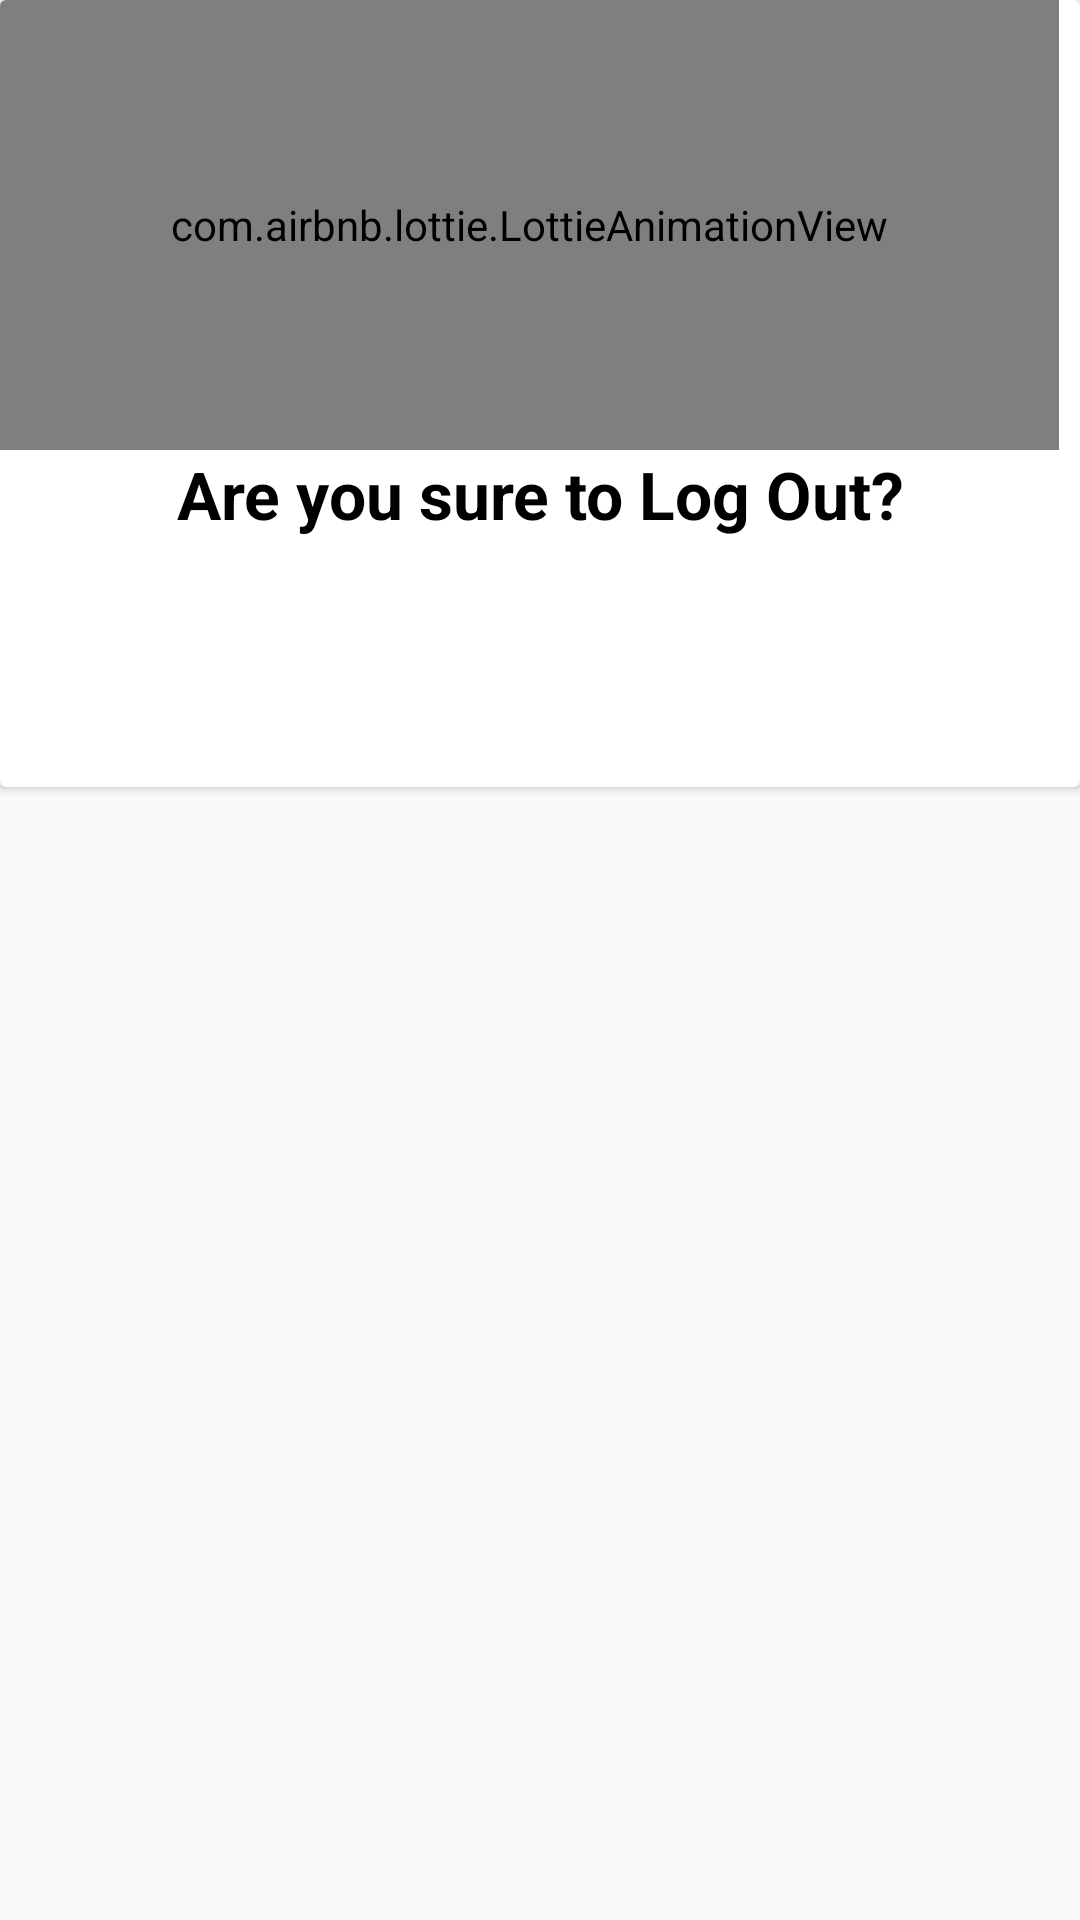

This screen was rendered from an Android layout file. Write that file and the resources it references.
<!-- AndroidManifest.xml: application theme AppTheme -->
<!-- res/layout/after_logout.xml -->
<?xml version="1.0" encoding="utf-8"?>
<RelativeLayout xmlns:android="http://schemas.android.com/apk/res/android"
    xmlns:tools="http://schemas.android.com/tools"
    android:layout_width="match_parent"
    android:layout_height="match_parent"
    xmlns:app="http://schemas.android.com/apk/res-auto">

    <androidx.cardview.widget.CardView
        android:layout_width="match_parent"
        android:layout_height="wrap_content">

        <LinearLayout
            android:layout_width="match_parent"
            android:layout_height="match_parent"
            android:orientation="vertical">


            <com.airbnb.lottie.LottieAnimationView
                android:id="@+id/animationView"
                android:layout_width="match_parent"
                android:layout_height="150dp"
                android:layout_marginEnd="7dp"
                app:lottie_autoPlay="true"
                app:lottie_loop="true"
                app:lottie_rawRes="@raw/onlogout" />

            <TextView
                android:id="@+id/textView6"
                android:layout_width="match_parent"
                android:layout_height="wrap_content"
                android:textSize="22sp"
                android:gravity="center"
                android:text="Are you sure to Log Out?"
                android:textColor="@color/colorPrimaryDark"
                android:textStyle="bold" />


<LinearLayout
    android:layout_width="match_parent"
    android:layout_marginTop="15dp"
    android:layout_height="wrap_content"
    android:orientation="horizontal">
            <Button
                android:id="@+id/CancelButton"
                style="@style/loginButton"
                android:layout_width="140dp"
                android:layout_margin="10dp"
                android:text="cancel" />

    <Button
        android:id="@+id/LogoutButton"
        style="@style/loginButton"
        android:layout_width="140dp"
        android:layout_marginLeft="30dp"
        android:layout_marginRight="10dp"
        android:layout_marginTop="10dp"
        android:layout_marginBottom="10dp"
        android:text="logout" />
</LinearLayout>
        </LinearLayout>
    </androidx.cardview.widget.CardView>

</RelativeLayout>
<!-- resources referenced by this layout -->
<resources>
  <color name="colorPrimaryDark">#000</color>
  <style name="loginButton" parent="viewParent">
          <item name="android:background">@drawable/button_background_blue</item>
          <item name="android:textColor">@color/whiteTextColor</item>
          <item name="android:textStyle">bold</item>
      </style>
  <style name="AppTheme" parent="Theme.AppCompat.Light.DarkActionBar">
          <item name="colorPrimary">@color/colorAccent</item>
          <item name="android:titleTextStyle">@style/viewParent.headerText</item>
      </style>
  <style name="viewParent">
          <item name="android:layout_width">wrap_content</item>
          <item name="android:layout_height">wrap_content</item>
      </style>
  <color name="whiteTextColor">#fff</color>
  <color name="colorAccent">#11CFC5</color>
  <style name="viewParent.headerText">
          <item name="android:textColor">@color/colorPrimary</item>
          <item name="android:textSize">@dimen/headerTextSize</item>
          <item name="android:textStyle">bold</item>
      </style>
  <color name="colorPrimary">#FFFFFF</color>
</resources>
